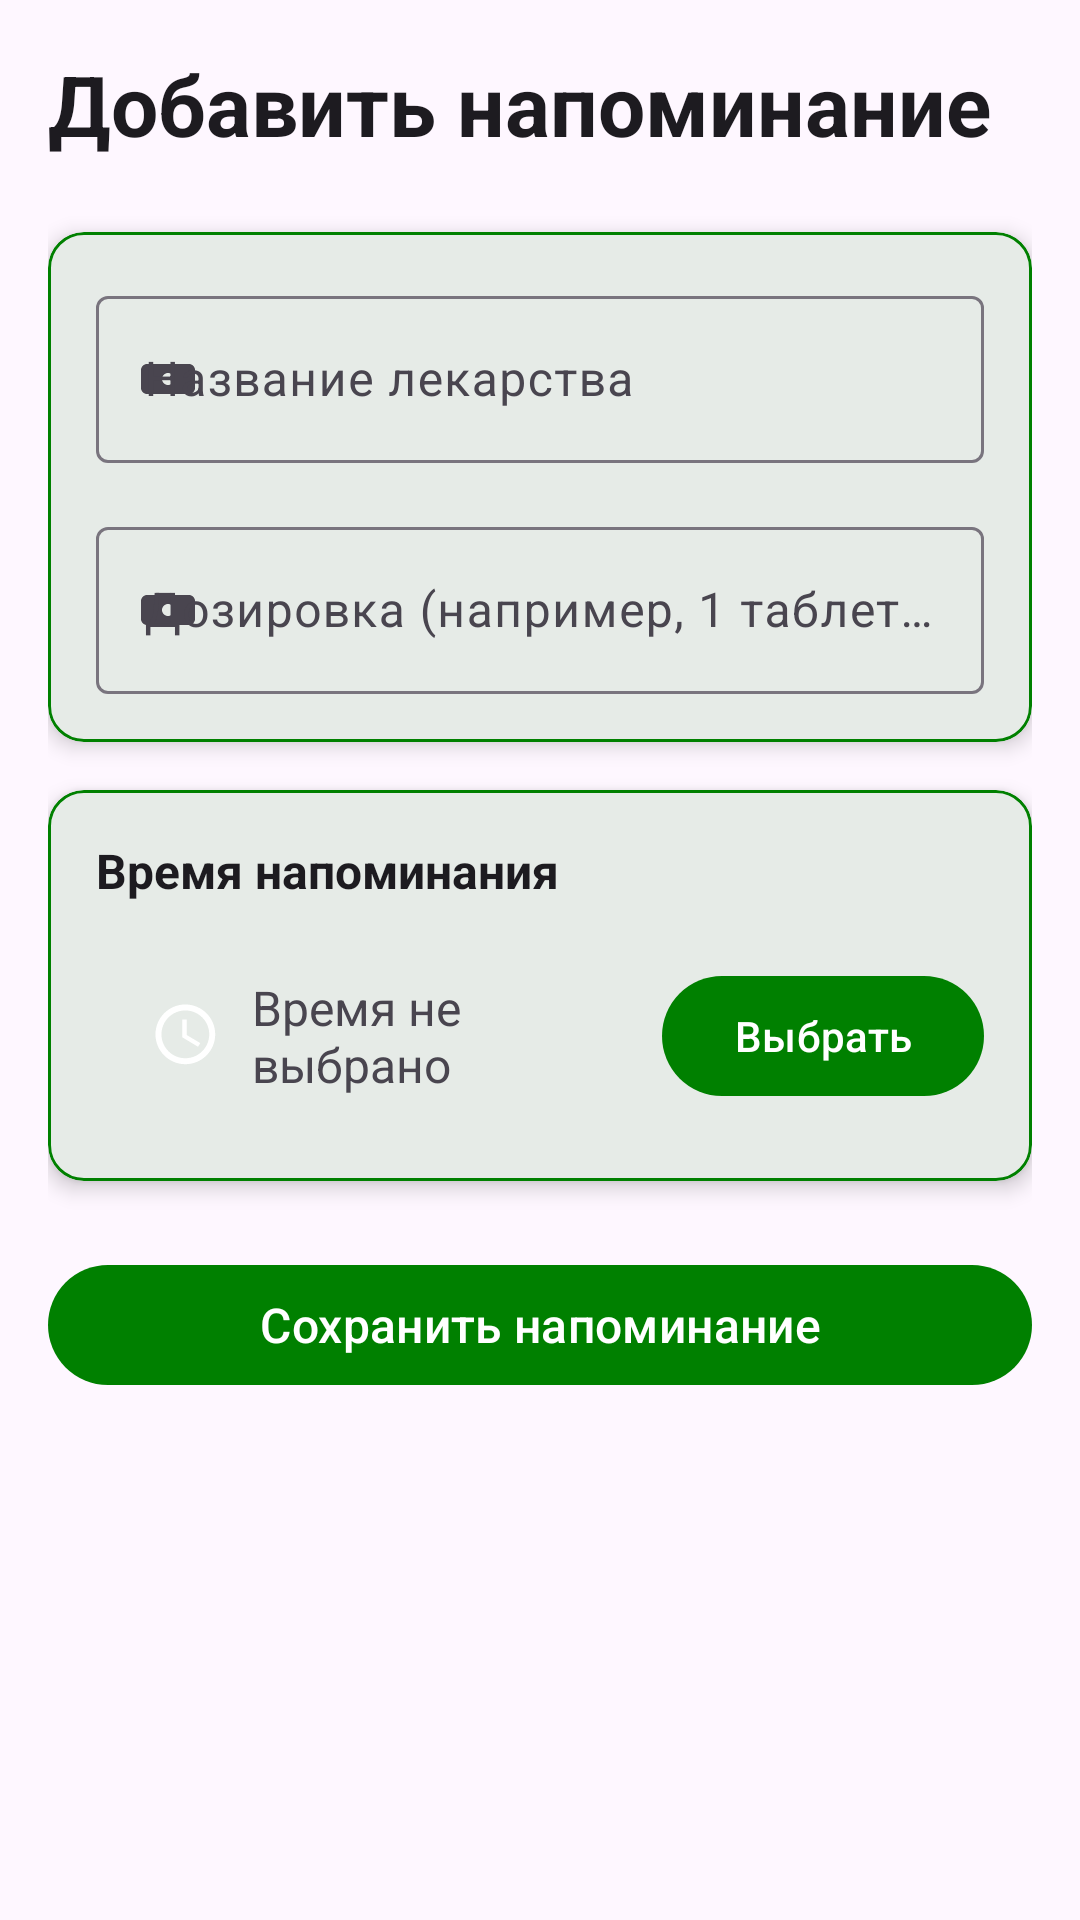

Reconstruct the res/layout file that produces this screen, plus the resources it refers to.
<!-- AndroidManifest.xml: application theme Theme.MedicineReminder -->
<!-- res/layout/activity_add_medicine.xml -->
<?xml version="1.0" encoding="utf-8"?>
<ScrollView xmlns:android="http://schemas.android.com/apk/res/android"
    xmlns:app="http://schemas.android.com/apk/res-auto"
    android:layout_width="match_parent"
    android:layout_height="match_parent"
    android:fillViewport="true"
    android:background="?attr/colorSurface">

    <LinearLayout
        android:layout_width="match_parent"
        android:layout_height="wrap_content"
        android:orientation="vertical"
        android:padding="16dp">

        <TextView
            android:layout_width="wrap_content"
            android:layout_height="wrap_content"
            android:text="Добавить напоминание"
            android:textSize="28sp"
            android:textStyle="bold"
            android:textColor="?attr/colorOnSurface"
            android:layout_marginBottom="24dp" />

        <com.google.android.material.card.MaterialCardView
            android:layout_width="match_parent"
            android:layout_height="wrap_content"
            android:layout_marginBottom="16dp"
            app:cardElevation="4dp"
            app:cardCornerRadius="12dp"
            app:strokeColor="?attr/colorPrimary"
            app:strokeWidth="1dp">

            <LinearLayout
                android:layout_width="match_parent"
                android:layout_height="wrap_content"
                android:orientation="vertical"
                android:padding="16dp">

                <com.google.android.material.textfield.TextInputLayout
                    android:layout_width="match_parent"
                    android:layout_height="wrap_content"
                    android:hint="Название лекарства"
                    app:startIconDrawable="@drawable/ic_pill"
                    style="@style/Widget.Material3.TextInputLayout.OutlinedBox">

                    <com.google.android.material.textfield.TextInputEditText
                        android:id="@+id/editTextMedicineName"
                        android:layout_width="match_parent"
                        android:layout_height="wrap_content"
                        android:inputType="text"
                        android:imeOptions="actionNext"
                        android:importantForAutofill="no" />

                </com.google.android.material.textfield.TextInputLayout>

                <com.google.android.material.textfield.TextInputLayout
                    android:layout_width="match_parent"
                    android:layout_height="wrap_content"
                    android:layout_marginTop="16dp"
                    android:hint="Дозировка (например, 1 таблетка)"
                    app:startIconDrawable="@drawable/ic_pill"
                    style="@style/Widget.Material3.TextInputLayout.OutlinedBox">

                    <com.google.android.material.textfield.TextInputEditText
                        android:id="@+id/editTextDosage"
                        android:layout_width="match_parent"
                        android:layout_height="wrap_content"
                        android:inputType="text"
                        android:imeOptions="actionDone"
                        android:importantForAutofill="no" />

                </com.google.android.material.textfield.TextInputLayout>

            </LinearLayout>

        </com.google.android.material.card.MaterialCardView>

        <com.google.android.material.card.MaterialCardView
            android:layout_width="match_parent"
            android:layout_height="wrap_content"
            android:layout_marginBottom="24dp"
            app:cardElevation="4dp"
            app:cardCornerRadius="12dp"
            app:strokeColor="?attr/colorPrimary"
            app:strokeWidth="1dp">

            <LinearLayout
                android:layout_width="match_parent"
                android:layout_height="wrap_content"
                android:orientation="vertical"
                android:padding="16dp">

                <TextView
                    android:layout_width="wrap_content"
                    android:layout_height="wrap_content"
                    android:text="Время напоминания"
                    android:textSize="16sp"
                    android:textStyle="bold"
                    android:textColor="?attr/colorOnSurface"
                    android:layout_marginBottom="12dp" />

                <LinearLayout
                    android:layout_width="match_parent"
                    android:layout_height="wrap_content"
                    android:orientation="horizontal"
                    android:gravity="center_vertical">

                    <TextView
                        android:id="@+id/textViewSelectedTime"
                        android:layout_width="0dp"
                        android:layout_height="wrap_content"
                        android:layout_weight="1"
                        android:gravity="center_vertical"
                        android:padding="12dp"
                        android:text="Время не выбрано"
                        android:textColor="?attr/colorOnSurfaceVariant"
                        android:textSize="16sp"
                        app:drawableStartCompat="@drawable/ic_time" />

                    <com.google.android.material.button.MaterialButton
                        android:id="@+id/btnSetTime"
                        android:layout_width="wrap_content"
                        android:layout_height="wrap_content"
                        android:text="Выбрать"
                        android:layout_marginStart="8dp" />

                </LinearLayout>

            </LinearLayout>

        </com.google.android.material.card.MaterialCardView>

        <com.google.android.material.button.MaterialButton
            android:id="@+id/btnSave"
            android:layout_width="match_parent"
            android:layout_height="wrap_content"
            android:text="Сохранить напоминание"
            android:textSize="16sp"
            app:icon="@drawable/ic_add"
            style="@style/Widget.Material3.Button" />

    </LinearLayout>

</ScrollView>
<!-- resources referenced by this layout -->
<resources>
  <!-- drawable ic_pill (drawable) -->
  <?xml version="1.0" encoding="utf-8"?>
  <vector xmlns:android="http://schemas.android.com/apk/res/android"
      android:width="24dp"
      android:height="24dp"
      android:viewportWidth="24"
      android:viewportHeight="24"
      android:tint="?attr/colorOnPrimary">
  
      
      <path
          android:fillColor="@android:color/white"
          android:pathData="M19,7H5C3.9,7 3,7.9 3,9v6c0,1.1 0.9,2 2,2h14c1.1,0 2,-0.9 2,-2V9C21,7.9 20.1,7 19,7zM12,14c-1.1,0 -2,-0.9 -2,-2s0.9,-2 2,-2 2,0.9 2,2 -0.9,2 -2,2z" />
  
      
      <path
          android:pathData="M11,9.5h2v1h-2z" />
  
  </vector>
  <!-- drawable ic_time (drawable) -->
  <vector xmlns:android="http://schemas.android.com/apk/res/android"
      android:width="40dp"
      android:height="40dp"
      android:viewportWidth="24"
      android:viewportHeight="24"
      android:tint="#FFFFFF">
    <group android:scaleX="0.5974"
        android:scaleY="0.5974"
        android:translateX="3.5"
        android:translateY="4.5">
      <path
          android:fillColor="@android:color/white"
          android:pathData="M11.99,2C6.47,2 2,6.48 2,12s4.47,10 9.99,10C17.52,22 22,17.52 22,12S17.52,2 11.99,2zM12,20c-4.42,0 -8,-3.58 -8,-8s3.58,-8 8,-8 8,3.58 8,8 -3.58,8 -8,8z"/>
      <path
          android:fillColor="@android:color/white"
          android:pathData="M12.5,7H11v6l5.25,3.15 0.75,-1.23 -4.5,-2.67z"/>
    </group>
  </vector>
  <style name="Theme.MedicineReminder" parent="Base.Theme.MedicineReminder" />
  <style name="Base.Theme.MedicineReminder" parent="Theme.Material3.DayNight.NoActionBar">
          <item name="colorPrimary">@color/purple_500</item>
          <item name="colorPrimaryVariant">@color/purple_700</item>
          <item name="colorOnPrimary">@color/white</item>
      </style>
  <color name="purple_500">#008000</color>
  <color name="purple_700">#006400</color>
  <color name="white">#FFFFFFFF</color>
</resources>
